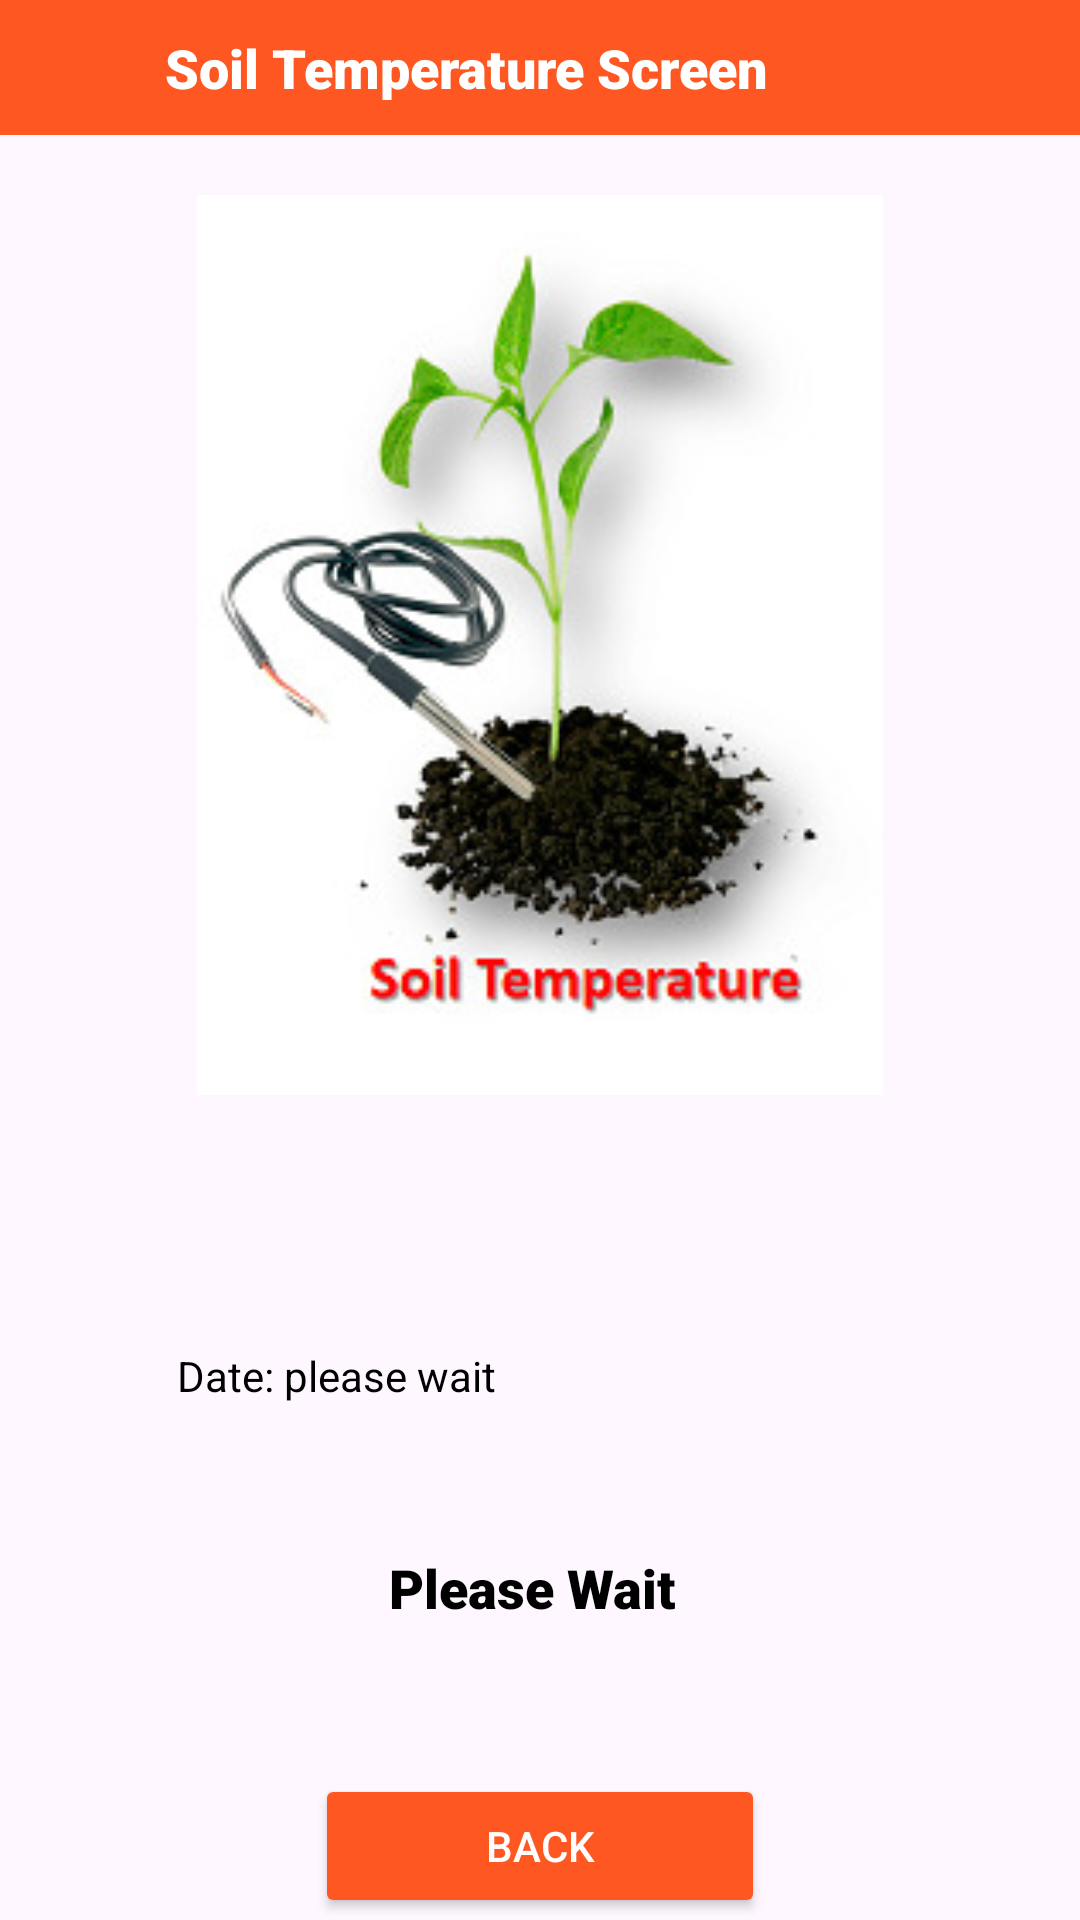

Android layout source for this screen:
<!-- AndroidManifest.xml: application theme Theme.SoilMoiterHumidity -->
<!-- res/layout/activity_soil_screen.xml -->
<?xml version="1.0" encoding="utf-8"?>
<LinearLayout xmlns:android="http://schemas.android.com/apk/res/android"
    xmlns:app="http://schemas.android.com/apk/res-auto"
    xmlns:tools="http://schemas.android.com/tools"
    android:id="@+id/main"
    android:layout_width="match_parent"
    android:layout_height="match_parent"
    android:orientation="vertical"
    android:gravity="center|top"
    tools:context=".SoilScreen">

    <LinearLayout
        android:layout_width="match_parent"
        android:layout_height="wrap_content"
        android:orientation="horizontal"
        android:padding="10dp"
        android:background="@color/Frozi"
        android:gravity="center|start"
        >


        <ImageView
            android:id="@+id/img_fire_back"
            android:layout_width="25dp"
            android:layout_height="25dp"
            android:src="@drawable/ic_arrow"
            />

        <TextView
            android:layout_width="wrap_content"
            android:layout_height="wrap_content"
            android:text="Soil Temperature Screen"
            android:textSize="18sp"
            android:textColor="@color/white"
            android:fontFamily="sans-serif-black"
            android:layout_marginLeft="20dp"
            />

    </LinearLayout>


    <LinearLayout
        android:layout_width="match_parent"
        android:layout_height="wrap_content"
        android:orientation="vertical"


        >

        <ImageView
            android:layout_width="match_parent"
            android:layout_height="300dp"
            android:layout_marginTop="20dp"
            android:src="@drawable/soilimage"
            />

    </LinearLayout>

    <LinearLayout
        android:layout_width="match_parent"
        android:layout_height="wrap_content"
        android:orientation="horizontal"
        android:paddingLeft="40dp"
        android:layout_marginTop="30dp"
        android:gravity="start|center"

        >
        <ImageView
            android:id="@+id/imgMoisture"
            android:layout_width="45dp"
            android:layout_height="45dp"
            android:visibility="invisible"
            android:src="@drawable/ic_moisture_frozee"
            />

        <TextView
            android:id="@+id/tv_moisture"
            android:layout_width="wrap_content"
            android:layout_height="wrap_content"
            android:text=""
            android:textColor="@color/Frozi"
            android:textSize="22sp"
            android:paddingLeft="10dp"
            android:layout_marginLeft="10dp"
            />

    </LinearLayout>

    <LinearLayout
        android:layout_width="match_parent"
        android:layout_height="wrap_content"
        android:orientation="horizontal"
        android:layout_gravity="center"
        android:layout_marginLeft="20dp"
        android:gravity="center|start"
        >

        <ImageView
            android:id="@+id/imageView"
            android:layout_width="20dp"
            android:layout_height="20dp"
            android:src="@drawable/ic_calender"
            app:tint="@color/Frozi" />

        <TextView
            android:id="@+id/date_text"
            android:layout_width="match_parent"
            android:layout_height="wrap_content"
            android:textColor="@color/black"
            android:textAlignment="textStart"
            android:textSize="14sp"
            android:padding="9dp"
            android:text="Date: please wait" />


    </LinearLayout>

    <TextView
        android:id="@+id/tv_wait"
        android:layout_width="wrap_content"
        android:layout_height="wrap_content"
        android:text="Please Wait "
        android:textSize="18sp"
        android:padding="10dp"

        android:layout_marginTop="30dp"
        android:textColor="@color/black"
        android:fontFamily="sans-serif-black"
        />


    <Button
        android:id="@+id/btn_back"
        android:layout_width="150dp"
        android:layout_height="wrap_content"
        android:text="Back"
        android:layout_marginTop="40dp"
        android:textColor="@color/white"
        android:backgroundTint="@color/Frozi"

        />

</LinearLayout>
<!-- resources referenced by this layout -->
<resources>
  <color name="Frozi">#FF5722</color>
  <color name="black">#FF000000</color>
  <color name="white">#FFFFFFFF</color>
  <!-- drawable ic_moisture_frozee: vector/xml drawable (drawable, 2226 chars, omitted) -->
  <!-- drawable soilimage: jpeg bitmap (drawable, 19231 bytes) -->
  <style name="Theme.SoilMoiterHumidity" parent="Base.Theme.SoilMoiterHumidity" />
  <style name="Base.Theme.SoilMoiterHumidity" parent="Theme.Material3.DayNight.NoActionBar">
          
          
      </style>
</resources>
